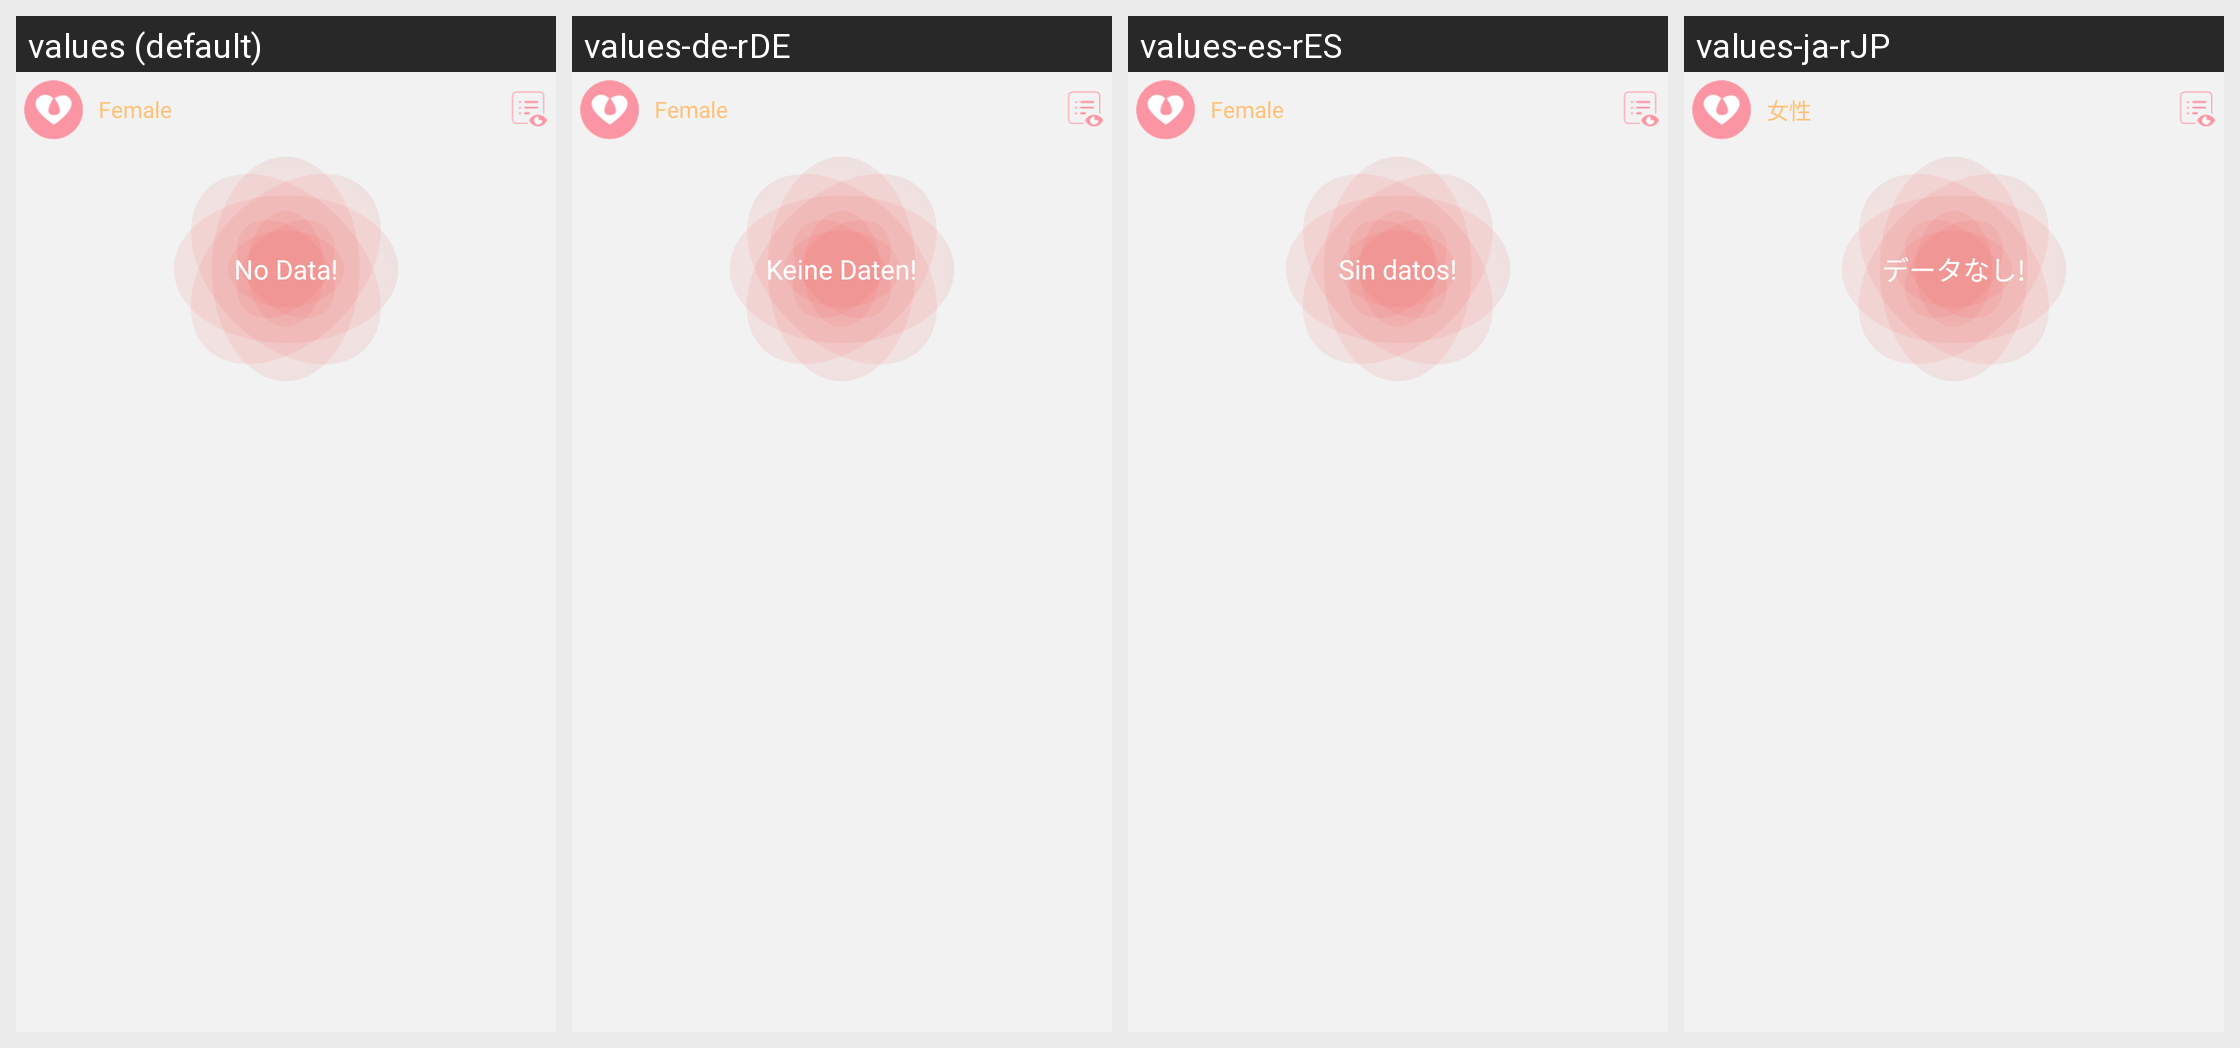

Strings drawn on this Android screen and how each of the app's shown locales translates them:
Android screen res/layout/include_b36_women_layout.xml rendered under 4 locales, left to right: values (default), values-de-rDE, values-es-rES, values-ja-rJP. Device: Nexus 5 (rendered at 1080×1920; each locale shown at half size, 540×960, under a caption strip naming it); theme BAppTheme.
Other locales in the repository, not shown: values-en, values-fr-rBE, values-fr-rCA, values-fr-rFR, values-it-rCH, values-it-rIT, values-ko-rKR, values-pt-rBR, values-ru-rRU, values-vi-rVN, values-zh-rCN, values-zh-rHK, values-zh-rTW.
Strings drawn on this screen, with the default value and each locale's value (text and hints the layout hard-codes, and strings that could not be matched under every locale, appear in the picture but are not listed):

female
  values: Female
  values-de-rDE: Female
  values-es-rES: Female
  values-ja-rJP: 女性

string_no_data
  values: No Data!
  values-de-rDE: Keine Daten!
  values-es-rES: Sin datos!
  values-ja-rJP: データなし!
